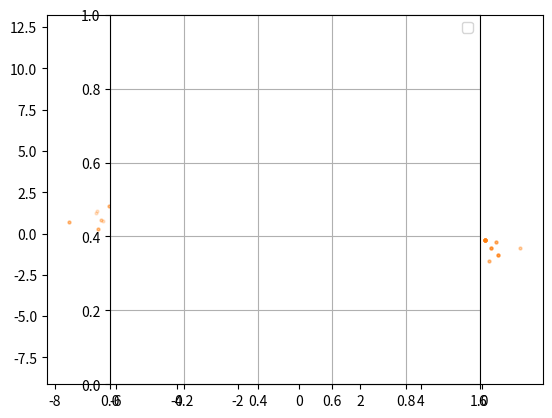

Write the Python code that produced this figure.
"""
Perform simple Parallel Tempering with two chains
"""
import numpy as np
import matplotlib.pyplot as plt

LAM = 12


def likelihood(x):
    """
    Likelihood of x

    Parameters
    ----------
    x : 1d-array or 2d-array
        Array containing the horizontal and vertical component of one or several
        vectors.

    Returns
    -------
    likelihood : float or 1d-array
        Likelihood of vector x.
    """
    # Convert the argument into 2d-array in order to make this function capable of
    # computing likelihoods for multiple vectors
    x = np.atleast_2d(x)
    x1 = x[:, 0]
    x2 = x[:, 1]
    return np.exp(-(x1 ** 2 + x2 ** 2 + (x1 * x2) ** 2) - 2 * LAM * x1 * x2 / 2)


# Define parameters
iterations = int(10e3)
temperatures = [1, 10]  # temperatures of the chains
probability_of_swap = 0.5  # the probability to attempt a swap
iterations_swap = 100  # attempt a swap after this number of iterations
sigma = [0.1, 2]

# Initialize chains
n_chains = len(temperatures)
x = np.zeros((n_chains, 2))
probability = np.zeros(n_chains)
for chain in range(n_chains):
    # Proposal
    x[chain, :] = sigma[chain] * np.random.randn(2) + np.array([5, 5])
    # Compute probability of the x vector on each chain
    probability[chain] = likelihood(x[chain, :])
sampled_points = np.empty((n_chains, iterations, 2))

# Perform Parallel Tempering
# --------------------------
for i in range(iterations):
    # Decide whether to swap chains or not
    if probability_of_swap > np.random.rand():
        # Compute alpha
        alpha = min(
            1,
            (probability[1] / probability[0]) ** (1 / temperatures[0])
            * (probability[0] / probability[1]) ** (1 / temperatures[1]),
        )
        # Decide if we should swap
        if alpha > np.random.rand():
            x[0, :], x[1, :] = x[1, :], x[0, :]
            probability[0], probability[1] = probability[1], probability[0]

    # Perform MCMC
    for chain in range(n_chains):
        x_trial = x[chain, :] + sigma[chain] * np.random.randn(2)
        probability_trial = likelihood(x_trial)
        acceptance = min(
            1, (probability_trial / probability[chain]) ** (1 / temperatures[chain])
        )
        if acceptance > np.random.rand():
            x[chain, :] = x_trial
            probability[chain] = probability_trial
        # Add sampled points to array
        sampled_points[chain, i, :] = x[chain, :]


# Plot results and target PDF
x1 = np.linspace(-4, 4, 101)
x1, x2 = np.meshgrid(x1, x1)
target = likelihood(np.hstack((x1[:, np.newaxis], x2[:, np.newaxis])))
target = target.reshape(x1.shape)

plt.contour(x1, x2, target)
for chain in range(n_chains):
    plt.scatter(
        sampled_points[chain, :, 0],
        sampled_points[chain, :, 1],
        s=4,
        alpha=0.2,
        label="T = {}".format(temperatures[chain]),
    )
plt.axes().set_aspect("equal")
plt.grid()
plt.legend()
plt.show()
